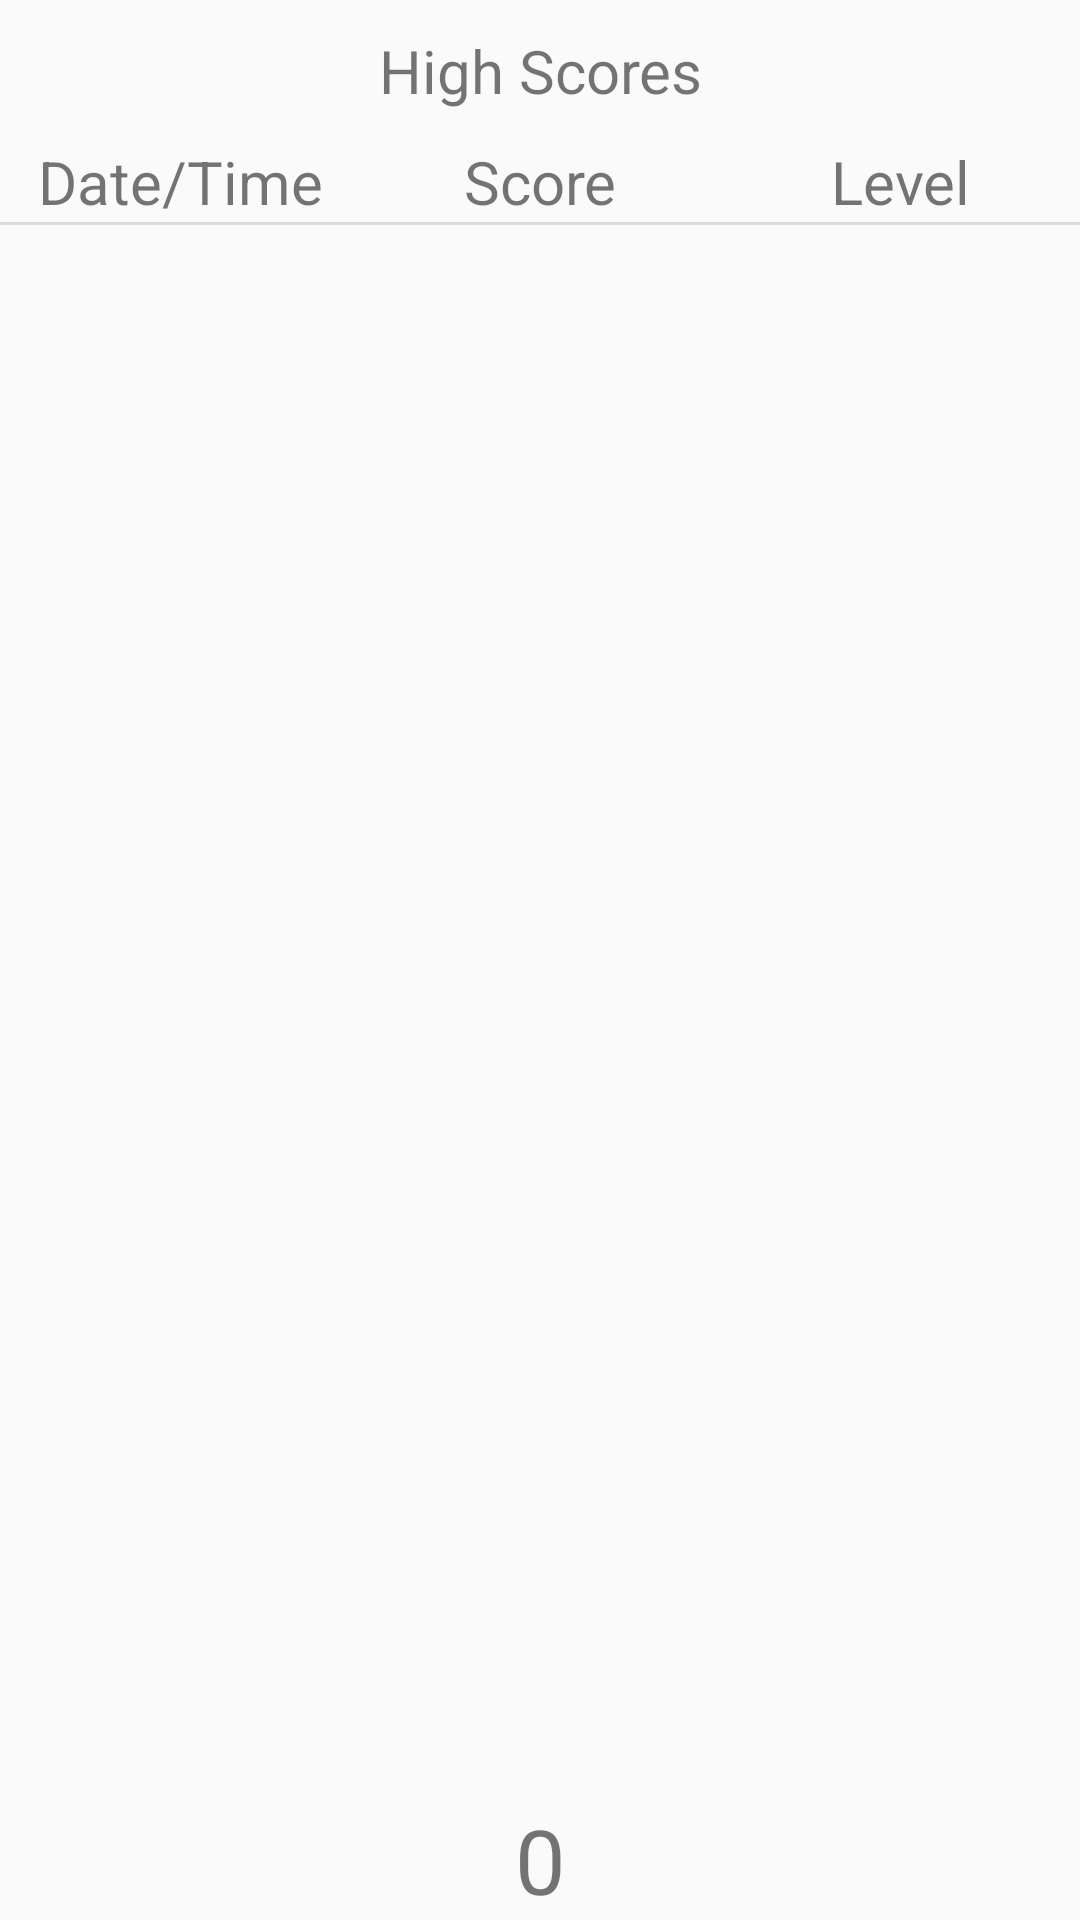

This screen was rendered from an Android layout file. Write that file and the resources it references.
<!-- AndroidManifest.xml: application theme AppTheme -->
<!-- res/layout/fragment_high_scores.xml -->
<?xml version="1.0" encoding="utf-8"?>
<LinearLayout xmlns:android="http://schemas.android.com/apk/res/android"
    xmlns:tools="http://schemas.android.com/tools"
    android:layout_width="match_parent"
    android:layout_height="match_parent"
    android:orientation="vertical"
    tools:context=".HighscoresFragment">


    <TextView
        android:layout_width="match_parent"
        android:layout_height="wrap_content"
        android:paddingBottom="10dp"
        android:paddingTop="10dp"
        android:text="@string/title_high_scores"
        android:textAlignment="center"
        android:textSize="20sp" />

    <LinearLayout
        android:layout_width="match_parent"
        android:layout_height="wrap_content"
        android:orientation="horizontal">

        <TextView
            android:layout_width="0dp"
            android:layout_height="wrap_content"
            android:layout_weight="1"
            android:text="@string/txt_date_time"
            android:textAlignment="center"
            android:textSize="20sp" />

        <TextView
            android:id="@+id/txt_score"
            android:layout_width="0dp"
            android:layout_height="wrap_content"
            android:layout_weight="1"
            android:text="@string/txt_score"
            android:textAlignment="center"
            android:textSize="20sp" />

        <TextView
            android:layout_width="0dp"
            android:layout_height="wrap_content"
            android:layout_weight="1"
            android:text="@string/level"
            android:textAlignment="center"
            android:textSize="20sp" />

    </LinearLayout>

    <View
        android:layout_width="match_parent"
        android:layout_height="1dp"
        android:background="?android:attr/listDivider" />

    <ListView
        android:id="@+id/listView"
        android:layout_width="match_parent"
        android:layout_height="0dp"
        android:layout_weight="1"
        android:textAlignment="center" />

    <android.support.constraint.ConstraintLayout
        android:layout_width="match_parent"
        android:layout_height="wrap_content">

        <LinearLayout
            android:layout_width="match_parent"
            android:layout_height="match_parent"
            android:orientation="horizontal">

            <TextView
                android:id="@+id/txt_current_level"
                android:layout_width="0dp"
                android:layout_height="wrap_content"
                android:layout_weight="1"
                android:text="@string/default_value"
                android:textAlignment="center"
                android:textSize="30sp" />
        </LinearLayout>

    </android.support.constraint.ConstraintLayout>


</LinearLayout>
<!-- resources referenced by this layout -->
<resources>
  <string name="default_value">0</string>
  <string name="level">Level</string>
  <string name="title_high_scores">High Scores</string>
  <string name="txt_date_time">Date/Time</string>
  <string name="txt_score">Score</string>
  <style name="AppTheme" parent="Theme.AppCompat.Light.DarkActionBar">
          
          <item name="colorPrimary">@color/colorPrimary</item>
          <item name="colorPrimaryDark">@color/colorPrimaryDark</item>
          <item name="colorAccent">@color/colorAccent</item>
      </style>
  <!-- not gathered from this repository: default colours our renderer supplied (Android Studio template values) -->
  <color name="colorPrimary">#FF6200EE</color>
  <color name="colorPrimaryDark">#FF3700B3</color>
  <color name="colorAccent">#FF03DAC5</color>
</resources>
